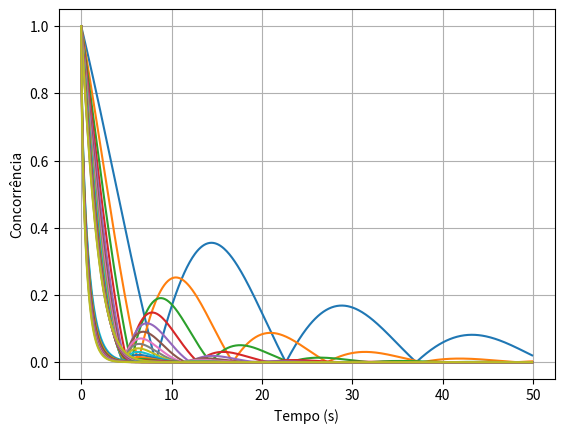

Generate this figure with matplotlib:
# -*- coding: utf-8 -*-
"""Untitled1.ipynb

Automatically generated by Colab.

Original file is located at
    https://colab.research.google.com/<link-removed>
"""

import numpy as np
import matplotlib.pyplot as plt

def rhot(t, lambd, gamma0):
    rho = np.array([[0.5, 0.5], [0.5, 0.5]])
    d_squared = 2 * gamma0 * lambd - lambd**2
    if d_squared < 0:
        d_squared = 0
    d = np.sqrt(d_squared)
    if d == 0:
        Pt = np.exp(-lambd * t)
    else:
        Pt = np.exp(-lambd * t) * (np.cos(d * t / 2) + (lambd / d) * np.sin(d * t / 2))**2
    gammat = 1 - Pt
    E0 = np.array([[1, 0], [0, np.sqrt(1 - gammat)]])
    E1 = np.array([[0, 0], [0, np.sqrt(gammat)]])
    rhot = (
        E0 @ rho @ E0.conj().T +
        E1 @ rho @ E1.conj().T
    )
    return rhot

def conc(t, lambd, gamma0):
    sigmay = np.array([[0, -1j], [1j, 0]])
    Tsigmay = np.kron(sigmay, sigmay)
    EstBell = np.array([[0.5, 0, 0, 0.5],
                        [0, 0, 0, 0],
                        [0, 0, 0, 0],
                        [0.5, 0, 0, 0.5]])
    d_squared = 2 * gamma0 * lambd - lambd**2
    if d_squared < 0:
        d_squared = 0
    d = np.sqrt(d_squared)
    if d == 0:
        Pt = np.exp(-lambd * t)
    else:
        Pt = np.exp(-lambd * t) * (np.cos(d * t / 2) + (lambd / d) * np.sin(d * t / 2))**2
    gammat = 1 - Pt
    E0 = np.array([[1, 0], [0, np.sqrt(1 - gammat)]])
    E1 = np.array([[0, 0], [0, np.sqrt(gammat)]])
    M0 = np.kron(E0, np.identity(2))
    M1 = np.kron(E1, np.identity(2))
    rhot2 = (
        M0 @ EstBell @ M0.conj().T +
        M1 @ EstBell @ M1.conj().T
    )
    rhotilda = Tsigmay @ rhot2.conj() @ Tsigmay

    # Diagonalizar rhotilda e obter seus autovalores
    autovalores = np.linalg.eigvals(rhotilda)

    raizn = np.sqrt(np.maximum(autovalores, 0))  # Garantir que não haja valores negativos sob a raiz quadrada
    raizn.sort()  # Ordenar em ordem crescente
    raizn = raizn[::-1]  # Inverter para ordem decrescente
    maior = raizn[0]
    c = max(0, maior - sum(raizn[1:]))

    return c

tempo = np.arange(0, 50, 0.1)
vlambda0 = np.arange(0.1, 2, 0.1)
vlambda1 = np.arange(2.1, 3.1, 0.1)
vlambdatotal = np.concatenate((vlambda0, vlambda1))
Result_C_Lambda = [[] for _ in vlambdatotal]

for t in tempo:
    for i, lambd in enumerate(vlambdatotal):
        Conc = conc(t, lambd, 1)
        Result_C_Lambda[i].append(Conc)

for i, lambd in enumerate(vlambdatotal):
    plt.plot(tempo, Result_C_Lambda[i], label=f'Lambda = {lambd}')

plt.xlabel('Tempo (s)')
plt.ylabel('Concorrência')
plt.grid(True)
#plt.legend()
plt.show()